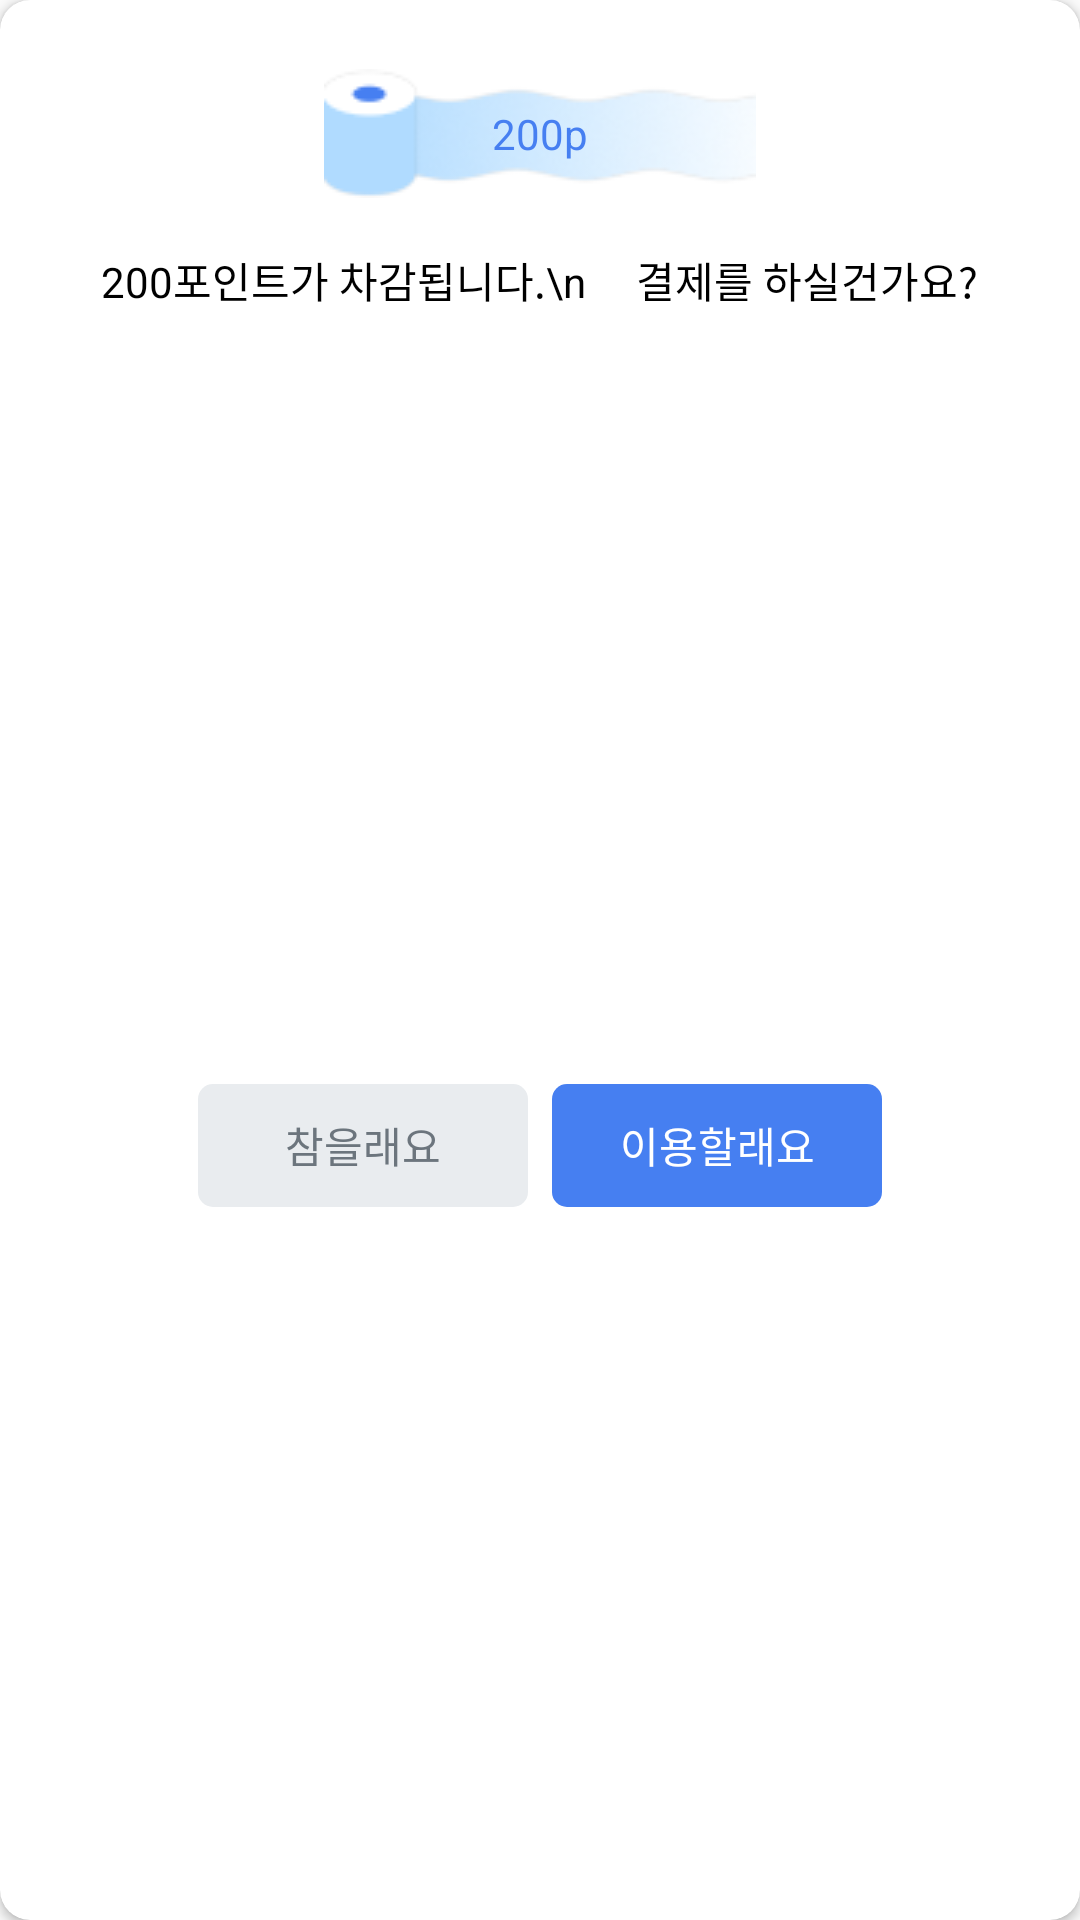

Produce the Android XML layout that renders to this screen, including the resource entries it uses.
<!-- AndroidManifest.xml: application theme Theme.Chamma -->
<!-- res/layout/dialog_qr_result2.xml -->
<?xml version="1.0" encoding="utf-8"?>
<androidx.cardview.widget.CardView xmlns:android="http://schemas.android.com/apk/res/android"
    xmlns:app="http://schemas.android.com/apk/res-auto"
    android:layout_width="252dp"
    android:layout_height="wrap_content"
    app:cardCornerRadius="10dp"
    android:background="@drawable/shape_qr_dialog"
    android:gravity="center"
    android:layout_gravity="center">

    <androidx.constraintlayout.widget.ConstraintLayout
        android:layout_width="wrap_content"
        android:layout_height="match_parent"
        android:gravity="center"
        android:layout_gravity="center"
    >

        <TextView
            android:id="@+id/tissueTv"
            android:layout_width="wrap_content"
            android:layout_height="wrap_content"
            android:layout_marginTop="23dp"
            android:background="@drawable/tissue"
            android:layout_marginBottom="17dp"
            android:gravity="center"
            android:text="200p"
            android:textColor="@color/chamma_main"
            app:layout_constraintEnd_toEndOf="parent"
            app:layout_constraintStart_toStartOf="parent"
            app:layout_constraintTop_toTopOf="parent" />


        <TextView
            android:id="@+id/contentTv"
            android:layout_width="wrap_content"
            android:layout_height="wrap_content"
            android:layout_marginTop="17dp"
            android:text="200포인트가 차감됩니다.\n     결제를 하실건가요?"
            android:textColor="@color/black"
            app:layout_constraintEnd_toEndOf="parent"
            app:layout_constraintStart_toStartOf="parent"
            app:layout_constraintTop_toBottomOf="@id/tissueTv" />

        <LinearLayout
            android:id="@+id/btnLL"
            android:layout_width="wrap_content"
            android:layout_height="wrap_content"
            android:layout_marginBottom="11dp"
            android:layout_marginTop="31dp"
            app:layout_constraintBottom_toBottomOf="parent"
            app:layout_constraintEnd_toEndOf="parent"
            app:layout_constraintStart_toStartOf="parent"
            android:gravity="center"
            app:layout_constraintTop_toBottomOf="@id/contentTv">

            <Button
                android:id="@+id/btn_post_edit_back_cancel"
                android:layout_width="wrap_content"
                android:layout_height="41dp"
                android:layout_marginStart="12dp"
                android:layout_marginEnd="8dp"
                android:background="@drawable/shape_qr_dialog_gray"
                android:text="참을래요"
                android:textColor="@color/chamma_signup_textgray" />

            <Button
                android:id="@+id/btn_post_edit_back_ok"
                android:layout_width="wrap_content"
                android:layout_height="41dp"
                android:layout_marginEnd="12dp"
                android:background="@drawable/shape_qr_dialog_blue"
                android:text="이용할래요"

                android:textColor="@color/white" />

        </LinearLayout>

    </androidx.constraintlayout.widget.ConstraintLayout>
</androidx.cardview.widget.CardView>
<!-- resources referenced by this layout -->
<resources>
  <color name="black">#FF000000</color>
  <color name="chamma_main">#467FF1</color>
  <color name="chamma_signup_textgray">#6C757D</color>
  <color name="white">#FFFFFFFF</color>
  <!-- drawable shape_qr_dialog (drawable) -->
  <?xml version="1.0" encoding="utf-8"?>
  <shape xmlns:android="http://schemas.android.com/apk/res/android">
  
      <solid android:color="@color/white"/>
  
      <corners
          android:topLeftRadius="16dp"
          android:topRightRadius="16dp"
          android:bottomLeftRadius="16dp"
          android:bottomRightRadius="16dp"/>
  
  </shape>
  <!-- drawable shape_qr_dialog_blue (drawable) -->
  <vector xmlns:android="http://schemas.android.com/apk/res/android"
      android:width="110dp"
      android:height="41dp"
      android:viewportWidth="110"
      android:viewportHeight="41">
    <path
        android:pathData="M5,0L105,0A5,5 0,0 1,110 5L110,36A5,5 0,0 1,105 41L5,41A5,5 0,0 1,0 36L0,5A5,5 0,0 1,5 0z"
        android:fillColor="#467FF1"/>
  </vector>
  <!-- drawable shape_qr_dialog_gray (drawable) -->
  <vector xmlns:android="http://schemas.android.com/apk/res/android"
      android:width="110dp"
      android:height="41dp"
      android:viewportWidth="110"
      android:viewportHeight="41">
    <path
        android:pathData="M5,0L105,0A5,5 0,0 1,110 5L110,36A5,5 0,0 1,105 41L5,41A5,5 0,0 1,0 36L0,5A5,5 0,0 1,5 0z"
        android:fillColor="#E9ECEF"/>
  </vector>
  <!-- drawable tissue: png bitmap (drawable, 5240 bytes) -->
  <style name="Theme.Chamma" parent="Theme.AppCompat.Light.NoActionBar">
          
          <item name="colorPrimary">@color/purple_500</item>
          <item name="colorPrimaryVariant">@color/purple_700</item>
          <item name="colorOnPrimary">@color/white</item>
          
          <item name="colorSecondary">@color/teal_200</item>
          <item name="colorSecondaryVariant">@color/teal_700</item>
          <item name="colorOnSecondary">@color/black</item>
          
          <item name="android:statusBarColor">@android:color/transparent</item>
          <item name="android:windowLightStatusBar">true</item>
          <item name="bottomSheetDialogTheme">@style/BottomSheetDialog</item>
      </style>
  <color name="purple_500">#FF6200EE</color>
  <color name="purple_700">#FF3700B3</color>
  <color name="teal_200">#FF03DAC5</color>
  <color name="teal_700">#FF018786</color>
  <style name="BottomSheetDialog" parent="@style/ThemeOverlay.MaterialComponents.BottomSheetDialog">
          <item name="bottomSheetStyle">@style/BottomSheet</item>
          <item name="android:colorBackground">@color/white</item>
      </style>
  <style name="BottomSheet" parent="Widget.MaterialComponents.BottomSheet.Modal">
          <item name="backgroundTint">@android:color/transparent</item>
      </style>
</resources>
